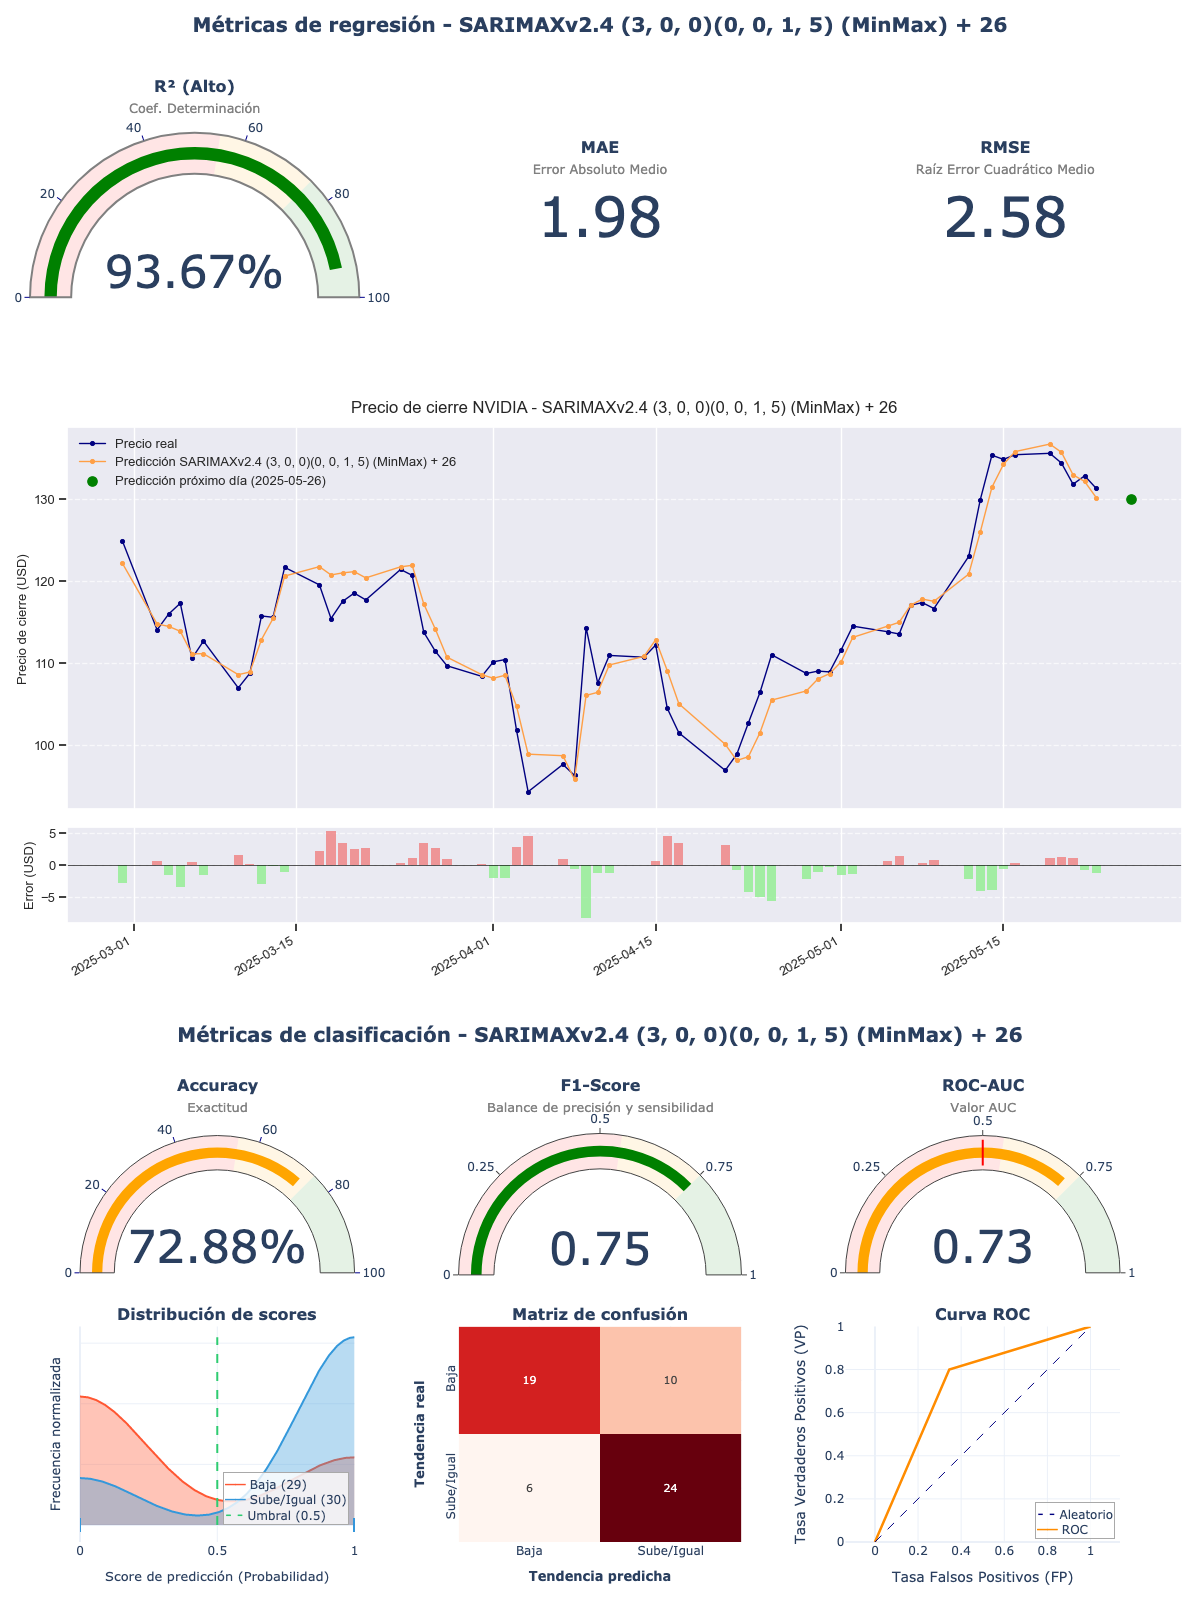

The table this chart was drawn from, first rows:
model_title; model_hash; r2; mae; rmse; accuracy; f1_score; roc_auc; irb_regr; irb_clas; irb_total
SARIMAXv2.4 (3, 0, 0)(0, 0, 1, 5) (MinMa…; 49f66ecc; 0,9367; 1,9752; 2,5798; 0,7288; 0,75; 0,7276; 1,5307; 1,4; 1,4588
